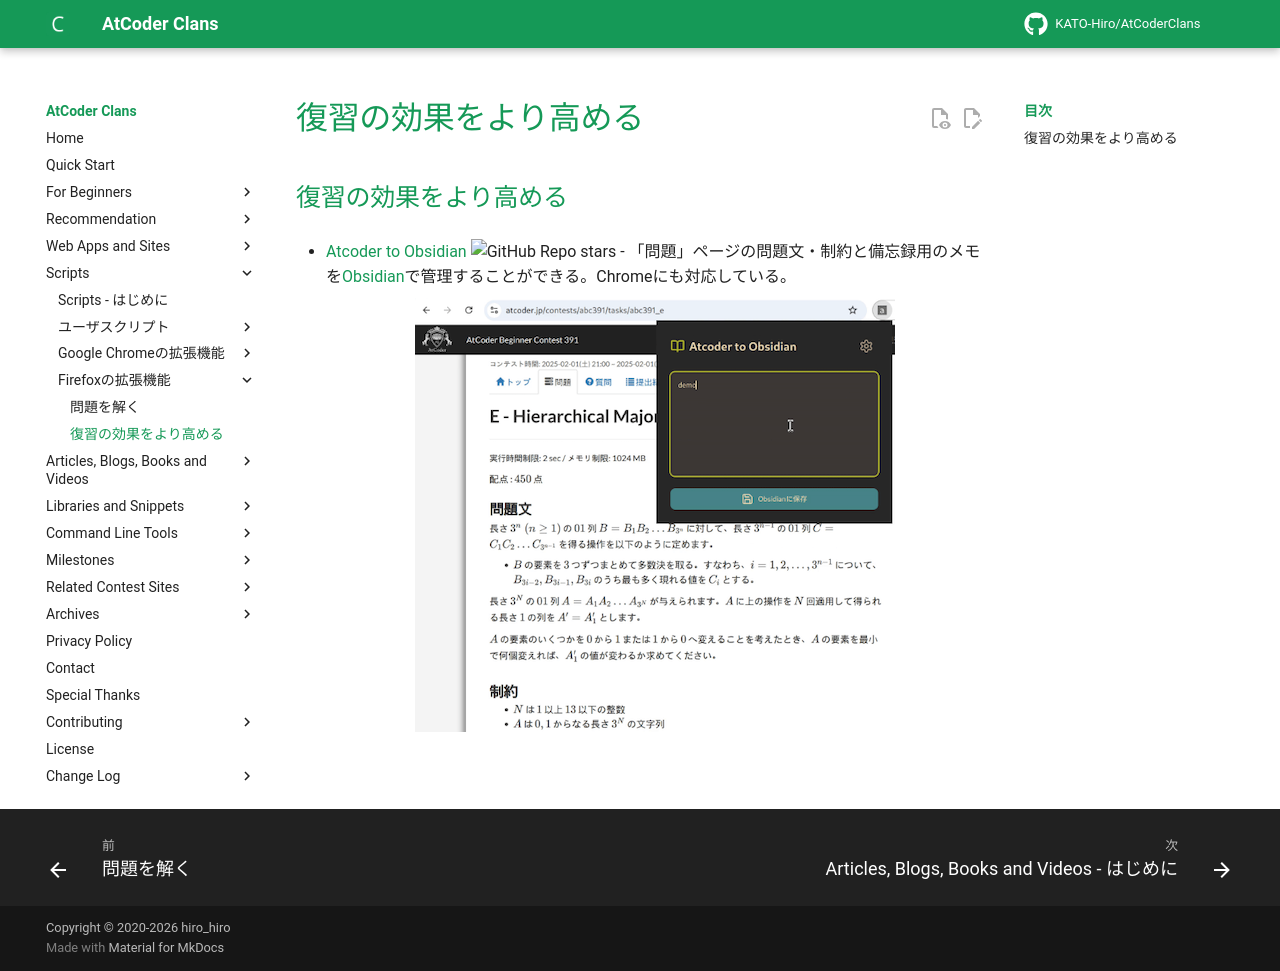

repository: KATO-Hiro/AtCoderClans · page: firefox_extensions/review/index.html · generator: mkdocs

---
title: 復習の効果をより高める
---

## 復習の効果をより高める

- [Atcoder to Obsidian](https://github.com/1m-N00b/Atcoder-to-Obsidian) ![GitHub Repo stars](https://img.shields.io/github/stars/1m-N00b/Atcoder-to-Obsidian?style=plastic) - 「問題」ページの問題文・制約と備忘録用のメモを[Obsidian](https://obsidian.md/)で管理することができる。Chromeにも対応している。

    <div align="center">
      <img loading="lazy" src="../../images/firefox_extension/atcoder_to_obsidian.png" alt="atcoder to obsidian">
    </div>
